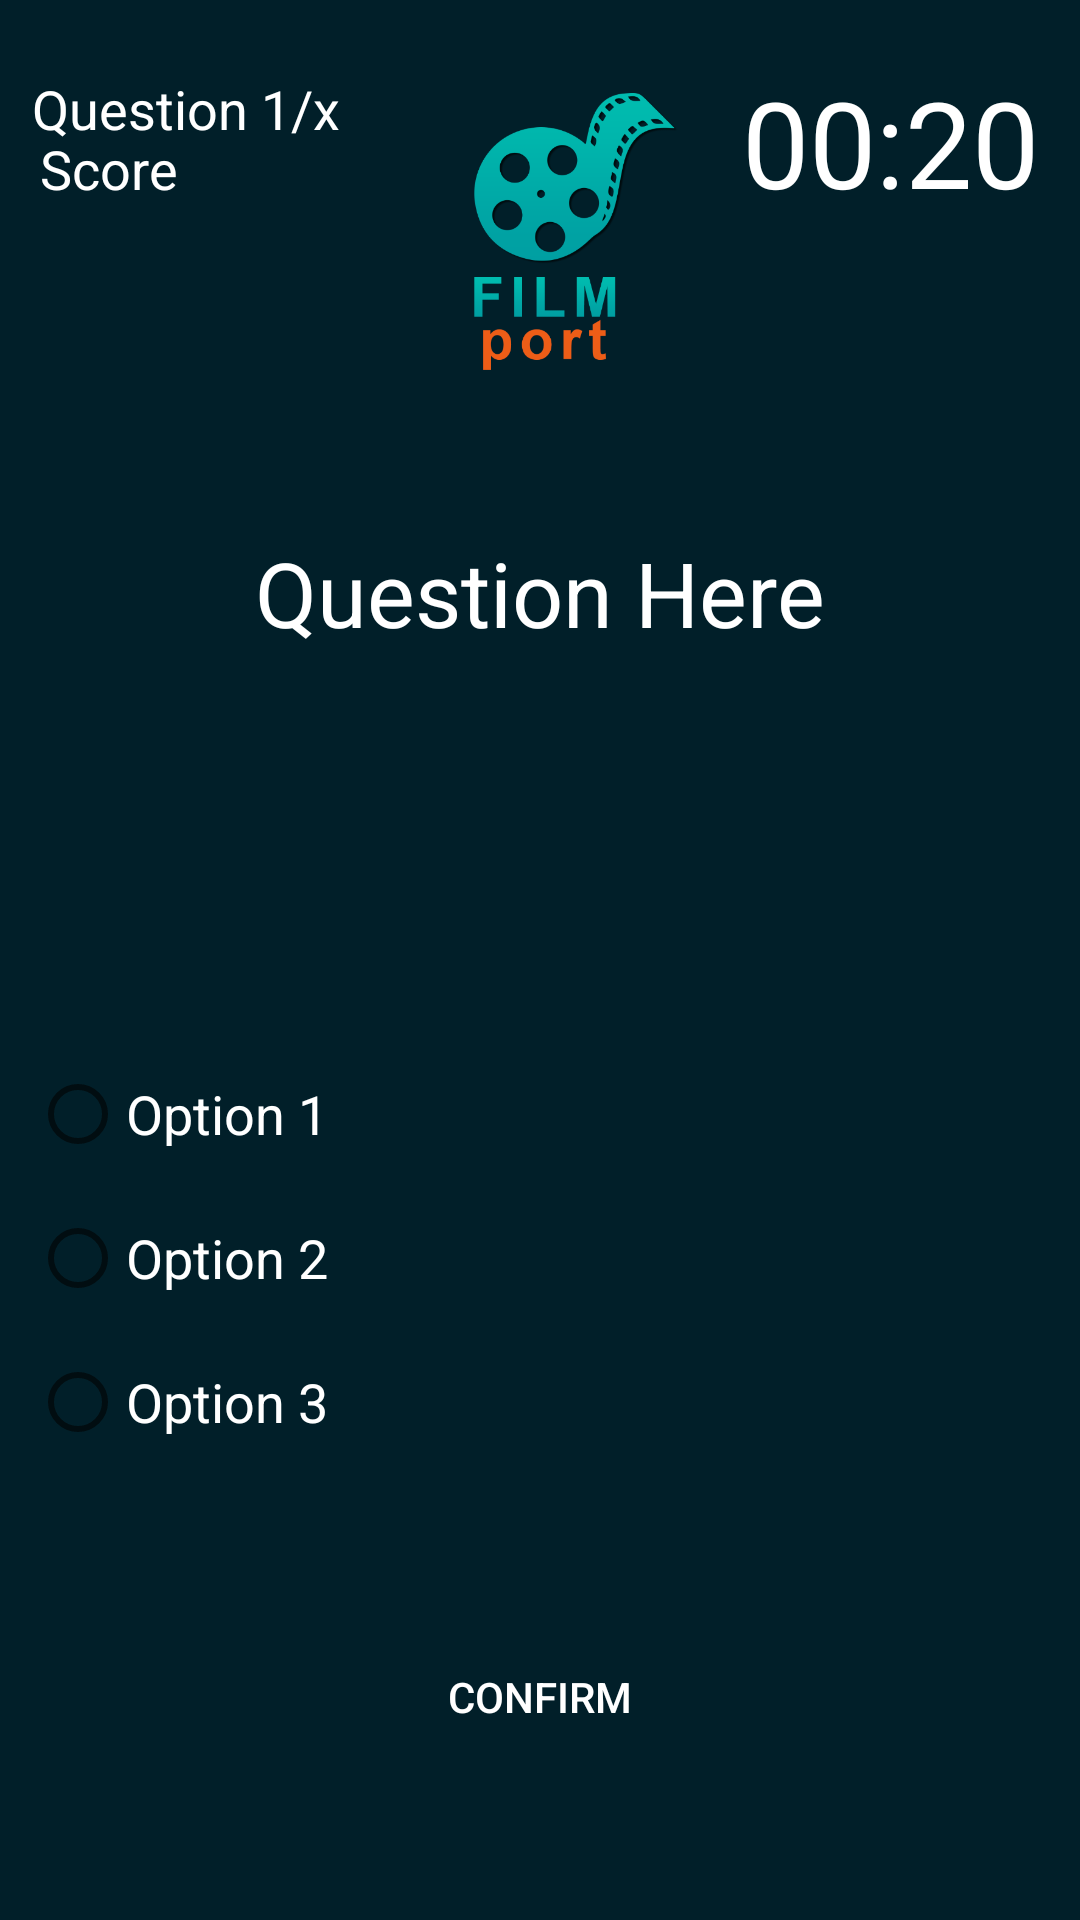

This screen was rendered from an Android layout file. Write that file and the resources it references.
<!-- AndroidManifest.xml: application theme Theme.FilmPortApp -->
<!-- res/layout/activity_questionpage.xml -->
<?xml version="1.0" encoding="utf-8"?>
<androidx.constraintlayout.widget.ConstraintLayout xmlns:android="http://schemas.android.com/apk/res/android"
    xmlns:app="http://schemas.android.com/apk/res-auto"
    xmlns:tools="http://schemas.android.com/tools"
    android:layout_width="match_parent"
    android:layout_height="match_parent"
    android:background="@drawable/edit_text_background">


    <TextView
        android:id="@+id/score"
        android:layout_width="wrap_content"
        android:layout_height="wrap_content"
        android:layout_marginTop="44dp"
        android:text="Score"
        android:textColor="#FFFFFF"
        android:textSize="18sp"
        app:layout_constraintEnd_toEndOf="parent"
        app:layout_constraintHorizontal_bias="0.042"
        app:layout_constraintStart_toStartOf="parent"
        app:layout_constraintTop_toTopOf="parent" />

    <TextView
        android:id="@+id/question_number_Text_View"
        android:layout_width="wrap_content"
        android:layout_height="wrap_content"
        android:layout_marginTop="24dp"
        android:text="Question 1/x"
        android:textColor="#FFFFFF"
        android:textSize="18sp"
        app:layout_constraintEnd_toEndOf="parent"
        app:layout_constraintHorizontal_bias="0.042"
        app:layout_constraintStart_toStartOf="parent"
        app:layout_constraintTop_toTopOf="parent" />

    <ImageView
        android:id="@+id/imageView4"
        android:layout_width="137dp"
        android:layout_height="121dp"
        android:layout_marginStart="34dp"
        android:layout_marginTop="16dp"
        android:layout_marginEnd="26dp"
        app:layout_constraintEnd_toStartOf="@+id/timer"
        app:layout_constraintStart_toEndOf="@+id/question_number_Text_View"
        app:layout_constraintTop_toTopOf="parent"
        app:srcCompat="@drawable/myadventure" />

    <TextView
        android:id="@+id/timer"
        android:layout_width="wrap_content"
        android:layout_height="wrap_content"
        android:text="00:20"
        android:textColor="#FFFFFF"
        android:textSize="40sp"
        app:layout_constraintBottom_toBottomOf="parent"
        app:layout_constraintEnd_toEndOf="parent"
        app:layout_constraintHorizontal_bias="0.948"
        app:layout_constraintStart_toStartOf="parent"
        app:layout_constraintTop_toTopOf="parent"
        app:layout_constraintVertical_bias="0.035" />

    <TextView
        android:id="@+id/question_Text"
        android:layout_width="wrap_content"
        android:layout_height="wrap_content"
        android:padding="15dp"
        android:text="Question Here"
        android:textColor="#FFFFFF"
        android:textSize="30sp"
        app:layout_constraintBottom_toBottomOf="parent"
        app:layout_constraintEnd_toEndOf="parent"

        app:layout_constraintStart_toStartOf="parent"
        app:layout_constraintTop_toTopOf="parent"
        app:layout_constraintVertical_bias="0.285" />

    <Button
        android:id="@+id/nextpage_btn"
        android:layout_width="match_parent"
        android:layout_height="wrap_content"
        android:background="@drawable/btnbackground"
        app:backgroundTint="@color/orange"
        android:text="Confirm"
        android:textColor="#FFFFFF"
        app:layout_constraintBottom_toBottomOf="parent"
        app:layout_constraintEnd_toEndOf="parent"
        app:layout_constraintHorizontal_bias="0.0"
        app:layout_constraintStart_toStartOf="parent"
        app:layout_constraintTop_toTopOf="parent"
        app:layout_constraintVertical_bias="0.915" />
    <RadioGroup
        android:id="@+id/radio_group"
        android:layout_width="wrap_content"
        android:layout_height="wrap_content"
        app:layout_constraintBottom_toBottomOf="parent"
        app:layout_constraintEnd_toEndOf="parent"
        app:layout_constraintHorizontal_bias="0.038"
        app:layout_constraintStart_toStartOf="parent"
        app:layout_constraintTop_toTopOf="parent"
        app:layout_constraintVertical_bias="0.7

">

        <RadioButton
            android:id="@+id/radio_button1"
            android:layout_width="wrap_content"
            android:layout_height="wrap_content"
            android:text="Option 1"
            android:textColor="#FFFFFF"
            android:textColorHint="#FFFFFF"
            android:textSize="18sp" />

        <RadioButton
            android:id="@+id/radio_button2"
            android:layout_width="wrap_content"
            android:layout_height="wrap_content"
            android:text="Option 2"
            android:textColor="#FFFFFF"
            android:textColorHint="#FFFFFF"
            android:textSize="18sp" />

        <RadioButton
            android:id="@+id/radio_button3"
            android:layout_width="wrap_content"
            android:layout_height="wrap_content"
            android:text="Option 3"
            android:textColor="#FFFFFF"
            android:textColorHint="#FFFFFF"
            android:textSize="18sp" />

    </RadioGroup>


</androidx.constraintlayout.widget.ConstraintLayout>
<!-- resources referenced by this layout -->
<resources>
  <!-- drawable edit_text_background (drawable-v24) -->
  <?xml version="1.0" encoding="utf-8"?>
  <shape  xmlns:android="http://schemas.android.com/apk/res/android"
      android:shape="rectangle" android:padding="10dp">
      <solid android:color="#011F29" />
  
  </shape>
  <!-- drawable myadventure: png bitmap (drawable-v24, 41479 bytes) -->
  <style name="Theme.FilmPortApp" parent="Theme.MaterialComponents.DayNight.NoActionBar">
          
          <item name="colorPrimary">@color/purple_500</item>
          <item name="colorPrimaryVariant">@color/purple_700</item>
          <item name="colorOnPrimary">@color/white</item>
          
          <item name="colorSecondary">@color/teal_200</item>
          <item name="colorSecondaryVariant">@color/teal_700</item>
          <item name="colorOnSecondary">@color/black</item>
          
          <item name="android:statusBarColor" tools:targetApi="l">?attr/colorPrimaryVariant</item>
          
  
      </style>
  <!-- not gathered from this repository: default colours our renderer supplied (Android Studio template values) -->
  <color name="purple_500">#FF6200EE</color>
  <color name="purple_700">#FF3700B3</color>
  <color name="teal_200">#FF03DAC5</color>
  <color name="teal_700">#FF018786</color>
  <color name="black">#FF000000</color>
  <color name="white">#FFFFFFFF</color>
</resources>
